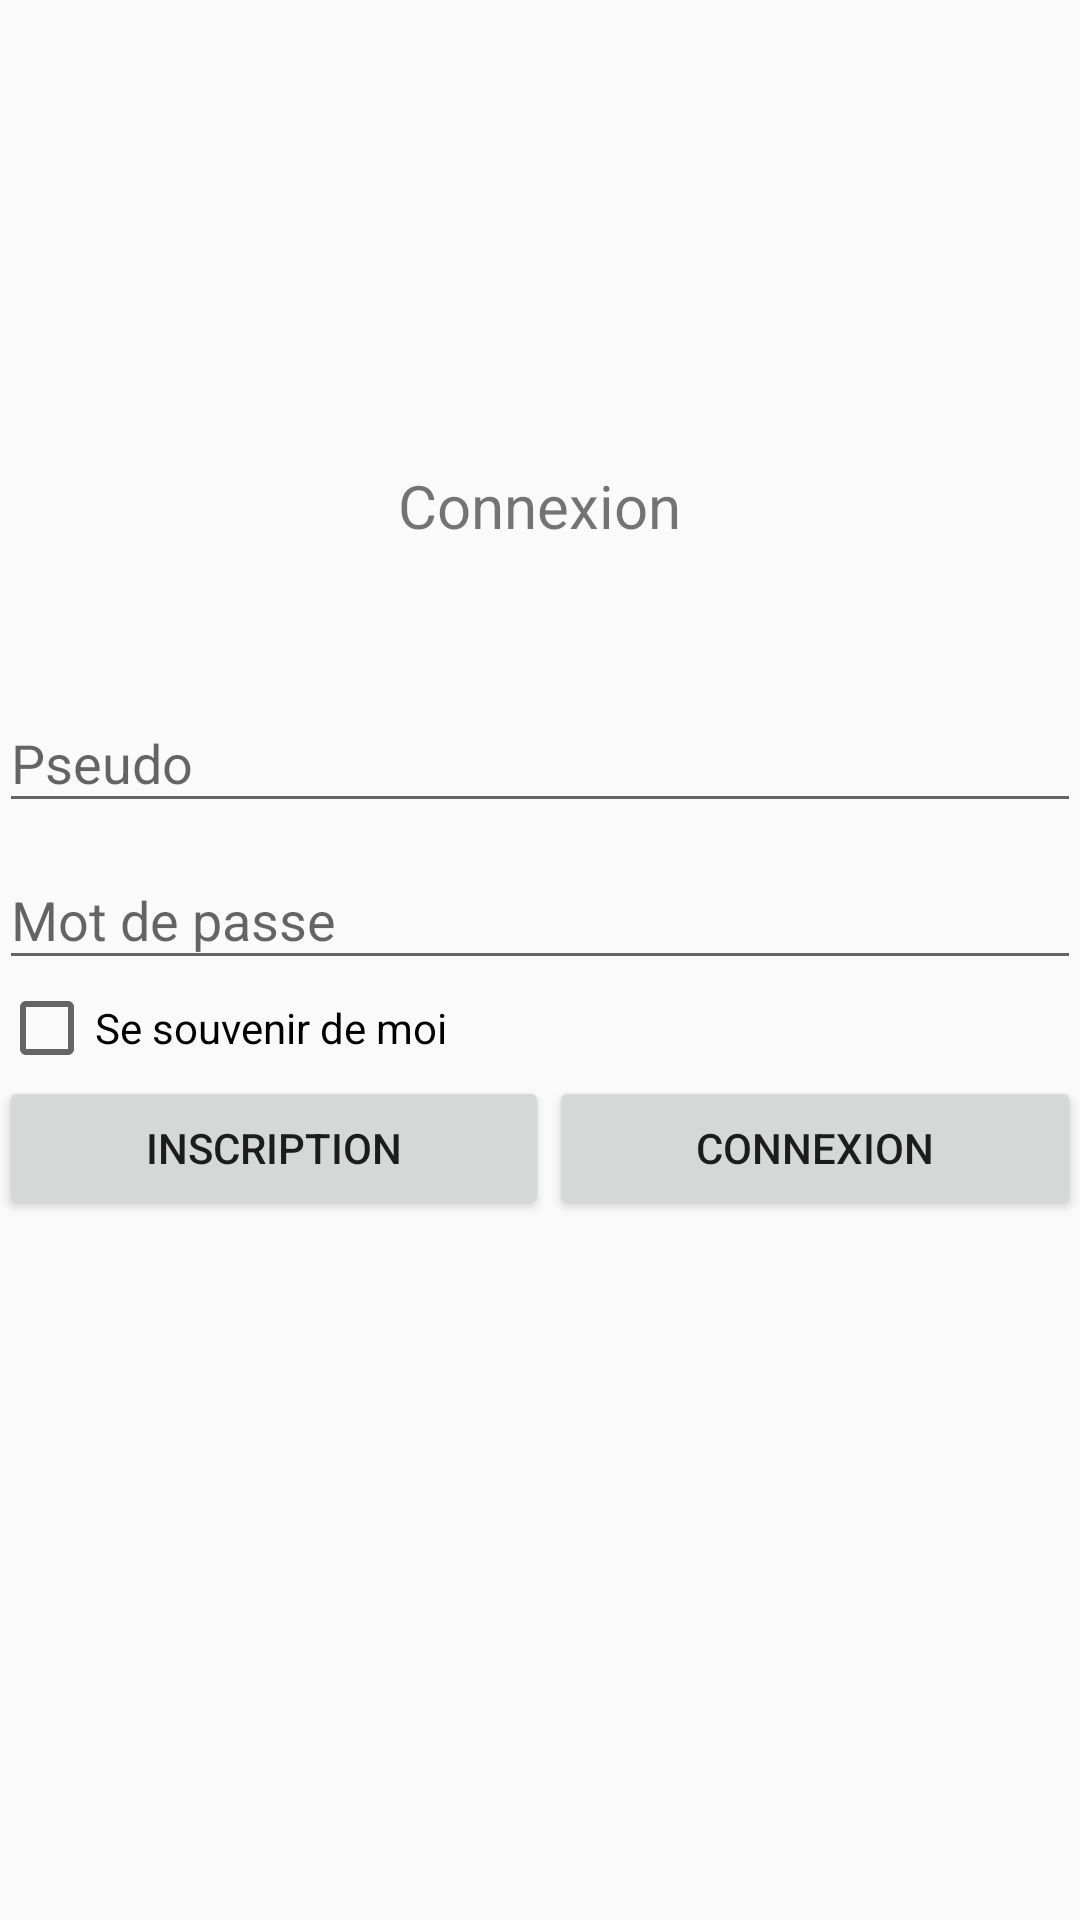

Produce the Android XML layout that renders to this screen, including the resource entries it uses.
<!-- AndroidManifest.xml: application theme AppTheme -->
<!-- res/layout/activity_login.xml -->
<LinearLayout xmlns:android="http://schemas.android.com/apk/res/android"
    xmlns:tools="http://schemas.android.com/tools"
    android:layout_width="match_parent"
    android:layout_height="match_parent"
    android:orientation="vertical"
    android:gravity="center_vertical"
    android:paddingBottom="@dimen/activity_vertical_margin"
    android:paddingLeft="@dimen/activity_horizontal_margin"
    android:paddingRight="@dimen/activity_horizontal_margin"
    android:paddingTop="@dimen/activity_vertical_margin"
    tools:context="com.example.ghislain.project_api.RegisterActivity">

    <TextView
        android:layout_width="wrap_content"
        android:layout_height="wrap_content"
        android:layout_gravity="center_horizontal"
        android:layout_marginBottom="40dp"
        android:text="@string/connexion"
        android:textSize="20sp" />

    <android.support.design.widget.TextInputLayout
        android:id="@+id/til_pseudo"
        android:layout_width="fill_parent"
        android:layout_height="wrap_content">

        <EditText
            android:id="@+id/et_pseudo"
            android:layout_width="fill_parent"
            android:layout_height="wrap_content"
            android:hint="Pseudo"
            android:imeOptions="actionNext"
            android:inputType="text"
            android:singleLine="true" />

    </android.support.design.widget.TextInputLayout>

    <android.support.design.widget.TextInputLayout
        android:id="@+id/til_password"
        android:layout_width="fill_parent"
        android:layout_height="wrap_content">

        <EditText
            android:id="@+id/et_password"
            android:layout_width="fill_parent"
            android:layout_height="wrap_content"
            android:hint="Mot de passe"
            android:imeOptions="actionNext"
            android:inputType="textPassword"
            android:singleLine="true" />

    </android.support.design.widget.TextInputLayout>

    <CheckBox
        android:id="@+id/cbSouvenir"
        android:layout_width="match_parent"
        android:layout_height="wrap_content"
        android:text="@string/se_souvenir_de_moi" />

    <LinearLayout
        android:layout_width="match_parent"
        android:layout_height="wrap_content"
        android:orientation="horizontal">

        <Button
            android:id="@+id/btInscription"
            android:layout_width="wrap_content"
            android:layout_height="wrap_content"
            android:layout_gravity="center_horizontal"
            android:layout_marginTop="20dp"
            android:layout_weight="1"
            android:text="Inscription" />

        <Button
            android:id="@+id/btConnexion"
            android:layout_width="wrap_content"
            android:layout_height="wrap_content"
            android:layout_weight="1"
            android:text="Connexion" />
    </LinearLayout>

    <ProgressBar
        android:id="@+id/pbLogin"
        android:layout_width="wrap_content"
        android:layout_height="wrap_content"
        android:layout_gravity="center_horizontal"
        android:layout_marginTop="10dp"
        android:visibility="invisible" />


</LinearLayout>
<!-- resources referenced by this layout -->
<resources>
  <string name="connexion">Connexion</string>
  <string name="se_souvenir_de_moi">Se souvenir de moi</string>
  <style name="AppTheme" parent="Theme.AppCompat.Light.DarkActionBar">
          
          <item name="colorPrimary">@color/colorPrimary</item>
          <item name="colorPrimaryDark">@color/colorPrimaryDark</item>
          <item name="colorAccent">@color/colorAccent</item>
      </style>
  <!-- not gathered from this repository: default colours our renderer supplied (Android Studio template values) -->
  <color name="colorPrimary">#FF6200EE</color>
  <color name="colorPrimaryDark">#FF3700B3</color>
  <color name="colorAccent">#FF03DAC5</color>
</resources>
